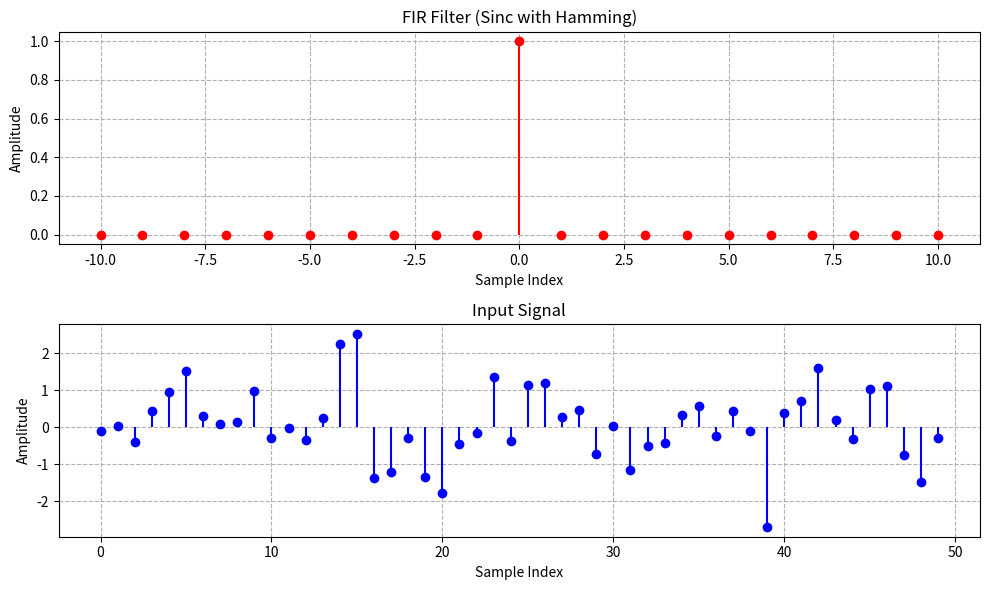
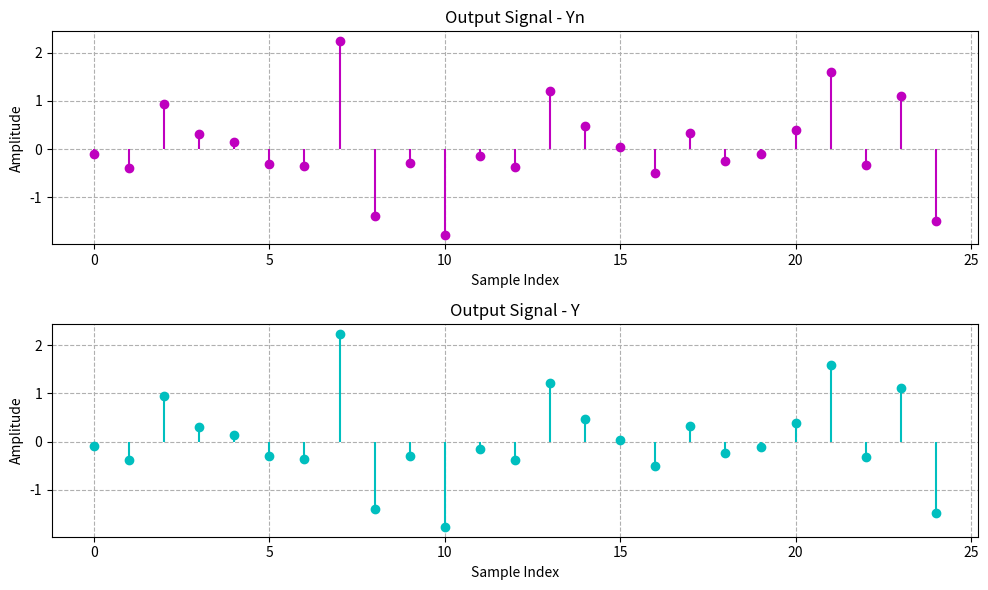

Write the Python code that produced these figures, in order.
import numpy as np
import matplotlib.pyplot as plt
from scipy.signal import convolve
from scipy.signal.windows import hamming

def downsampling_fir(Signal, M=2, N_range=(-10, 10)):
    """
    Function to perform downsampling using FIR filter with polyphase decomposition.

    Parameters:
    Signal: Input signal to process
    M: Downsampling factor
    N_range: Range for the filter indices (default is -10:10)

    Returns:
    Y: Downsampled signal using the direct method
    Yn: Output signal from polyphase decomposition
    """
    # Filter index range
    N = np.arange(N_range[0], N_range[1] + 1)

    # Define FIR filter based on sinc with Hamming window
    Filter = np.sinc(N) * hamming(len(N))
    Filter /= np.sum(Filter)  # Normalize the filter

    # Split the filter for even and odd components
    E0 = Filter[::M]
    E1 = Filter[1::M]
    # Downsampling the filters
    E0down = np.zeros(M * len(E0))
    E0down[::M] = E0
    E1down = np.zeros(M * len(E1))
    E1down[::M] = E1

    # Apply convolution for direct method
    Y1 = convolve(Signal, E0down, mode="same")
    Y2 = convolve(np.concatenate([Signal[1:], [0]]), E1down, mode="same")
    Y0 = Y1 + Y2

    # Downsample the combined signal
    Y = Y0[::2]


    # Downsample signal into even and odd components
    X0 = Signal[::M]
    X1 = Signal[1::M]

    # Convolve each part with respective polyphase components
    H0 = convolve(X0, E0, mode='same')
    H1 = convolve(X1, E1, mode='same')

    # Combine results from even and odd paths
    Yn = H0 + H1


    # Plot FIR filter and input signal
    plt.figure(figsize=(10, 6))

    # FIR Filter plot
    plt.subplot(2, 1, 1)
    plt.stem(N, Filter, 'r', linefmt='r-', markerfmt='ro', basefmt=" ")
    plt.title('FIR Filter (Sinc with Hamming)')
    plt.xlabel('Sample Index')
    plt.ylabel('Amplitude')
    plt.grid(True, which='both', linestyle='--')

    # Input Signal plot
    plt.subplot(2, 1, 2)
    plt.stem(Signal, 'b', linefmt='b-', markerfmt='bo', basefmt=" ")
    plt.title('Input Signal')
    plt.xlabel('Sample Index')
    plt.ylabel('Amplitude')
    plt.grid(True, which='both', linestyle='--')

    plt.tight_layout()
    plt.show()

    # Plot the output signals
    plt.figure(figsize=(10, 6))

    # Output Signal - Yn plot
    plt.subplot(2, 1, 1)
    plt.stem(Yn, 'm', linefmt='m-', markerfmt='mo', basefmt=" ")
    plt.title('Output Signal - Yn')
    plt.xlabel('Sample Index')
    plt.ylabel('Amplitude')
    plt.grid(True, which='both', linestyle='--')

    # Output Signal - Y plot
    plt.subplot(2, 1, 2)
    plt.stem(Y, 'c', linefmt='c-', markerfmt='co', basefmt=" ")
    plt.title('Output Signal - Y')
    plt.xlabel('Sample Index')
    plt.ylabel('Amplitude')
    plt.grid(True, which='both', linestyle='--')

    plt.tight_layout()
    plt.show()

    return Y, Yn


# Example usage of the function
Signal = np.random.randn(50)  # Random input signal
Y, Yn = downsampling_fir(Signal)
